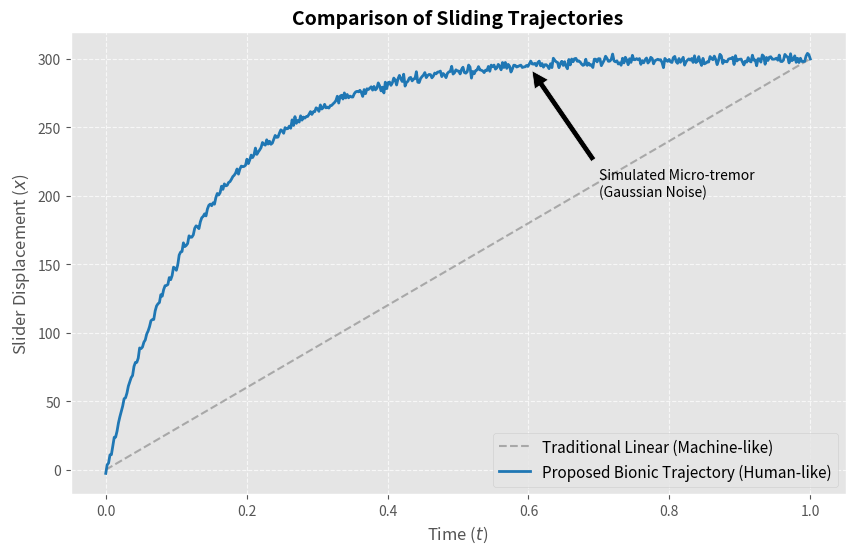

Write Python code to recreate this figure.
# -*- coding: utf-8 -*-
'''
@IDE : PyCharm
@version : 3.9
[redacted]
@time : 2026/2/20 22:37
@Description: Null
'''
import numpy as np
import matplotlib.pyplot as plt

# 1. 设置画图风格，让图看起来学术一点
plt.style.use('ggplot')
plt.figure(figsize=(10, 6))

# 2. 定义时间轴 (0秒 到 2秒)
t = np.linspace(0, 1, 500)  # 生成500个时间点

# 3. 定义两种轨迹公式

# (A) 机械匀速轨迹 (传统的笨办法)
# 也就是 y = x (线性)
x_linear = t * 300  # 假设滑块要移动300像素

# (B) 你的仿生轨迹 (Ease-Out Expo + 高斯噪声)
# 公式原理：起步快，最后慢 (1 - 2^(-10t)) 是标准的 Ease-Out 曲线
target_distance = 300
x_bionic_smooth = target_distance * (1 - 2**(-10 * t))

# 注入高斯噪声 (模拟手部微颤)
# np.random.normal(均值, 方差, 数量)
noise = np.random.normal(0, 2, 500) # 方差设为2，制造微小抖动
x_bionic_final = x_bionic_smooth + noise

# 4. 开始画图
# 画第一条线：机械轨迹 (虚线，灰色)
plt.plot(t, x_linear, linestyle='--', color='gray', label='Traditional Linear (Machine-like)', alpha=0.6)

# 画第二条线：你的仿生轨迹 (实线，蓝色，带噪点)
plt.plot(t, x_bionic_final, color='#1f77b4', linewidth=2, label='Proposed Bionic Trajectory (Human-like)')

# 5. 添加标注和装饰
plt.title('Comparison of Sliding Trajectories', fontsize=14, fontweight='bold')
plt.xlabel('Time ($t$)', fontsize=12)
plt.ylabel('Slider Displacement ($x$)', fontsize=12)
plt.legend(fontsize=11) # 显示图例
plt.grid(True, linestyle='--', alpha=0.7)

# 标记一下"微颤"区域，给老师看
plt.annotate('Simulated Micro-tremor\n(Gaussian Noise)',
             xy=(0.6, 295),
             xytext=(0.7, 200),
             arrowprops=dict(facecolor='black', shrink=0.05))

# 6. 保存图片
plt.savefig('trajectory_plot.png', dpi=300) # 保存高清图
plt.show()